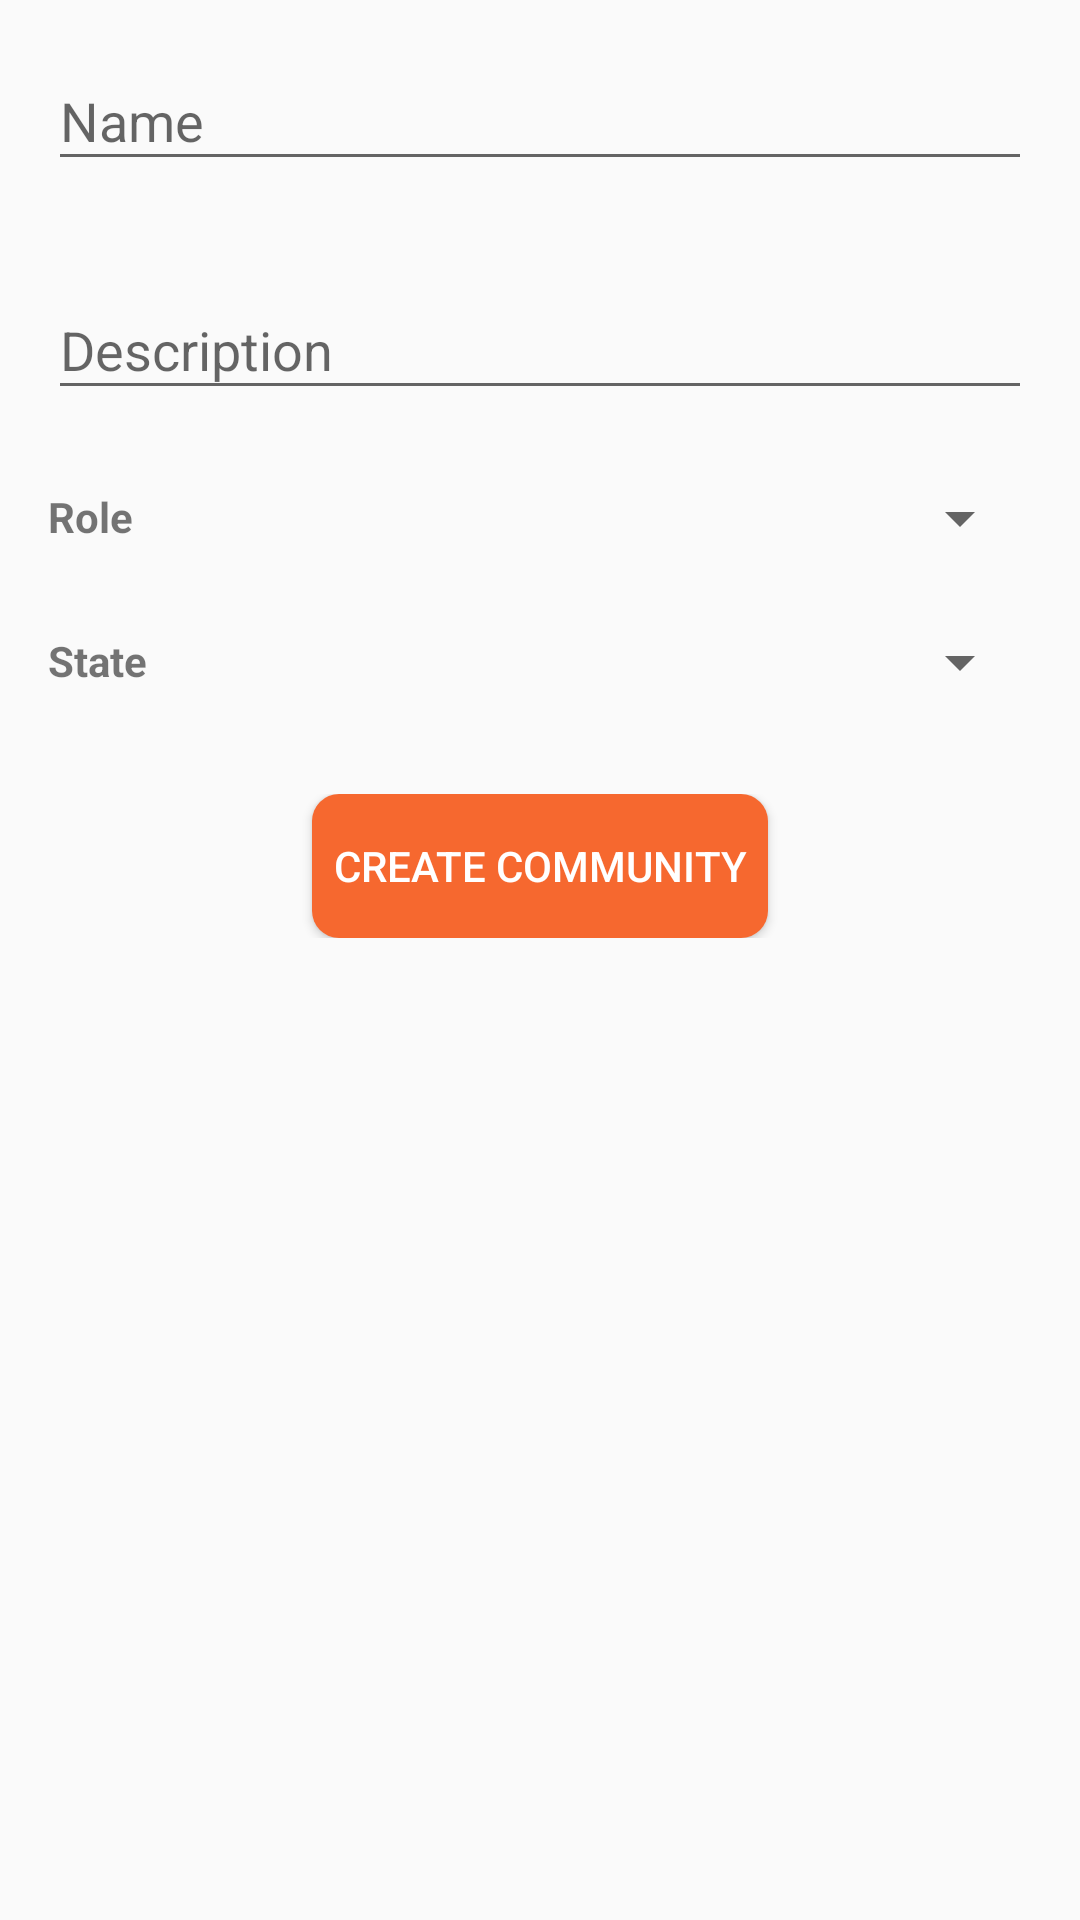

Here is an Android app screen rendered from its layout file. Give the layout XML and the strings, colors and styles it references.
<!-- AndroidManifest.xml: application theme AppTheme -->
<!-- res/layout/activity_create__community.xml -->
<?xml version="1.0" encoding="utf-8"?>
<LinearLayout xmlns:android="http://schemas.android.com/apk/res/android"
    xmlns:app="http://schemas.android.com/apk/res-auto"
    xmlns:tools="http://schemas.android.com/tools"
    android:layout_width="match_parent"
    android:layout_height="match_parent"
    android:orientation="vertical"
    tools:context=".Create_Community">

    <LinearLayout
        android:layout_width="match_parent"
        android:layout_height="wrap_content"
        android:orientation="horizontal"
        android:paddingTop="@dimen/margin_or_padding_8">

        <android.support.design.widget.TextInputLayout
            android:layout_width="match_parent"
            android:layout_height="wrap_content">

            <EditText
                android:id="@+id/ed_community_name"
                android:layout_width="match_parent"
                android:layout_height="wrap_content"
                android:layout_margin="@dimen/margin_or_padding_16"
                android:hint="@string/name_community"
                android:inputType="text"
                android:maxLines="1" />
        </android.support.design.widget.TextInputLayout>
    </LinearLayout>

    <LinearLayout
        android:layout_width="match_parent"
        android:layout_height="wrap_content"
        android:orientation="horizontal"
        android:paddingTop="@dimen/margin_or_padding_8">

        <android.support.design.widget.TextInputLayout
            android:layout_width="match_parent"
            android:layout_height="wrap_content">

            <EditText
                android:id="@+id/ed_community_desc"
                android:layout_width="match_parent"
                android:layout_height="wrap_content"
                android:layout_margin="@dimen/margin_or_padding_16"
                android:hint="@string/desc_community"
                android:inputType="text" />
        </android.support.design.widget.TextInputLayout>
    </LinearLayout>

    <LinearLayout
        android:layout_width="match_parent"
        android:layout_height="wrap_content"
        android:paddingTop="@dimen/margin_or_padding_8">

        <TextView
            android:layout_width="wrap_content"
            android:layout_height="wrap_content"
            android:layout_marginLeft="@dimen/margin_or_padding_16"
            android:layout_marginTop="2dp"
            android:text="@string/role_community"
            android:textStyle="bold" />

        <Spinner
            android:id="@+id/spinner_role"
            android:layout_width="match_parent"
            android:layout_height="wrap_content"
            android:layout_marginBottom="@dimen/margin_or_padding_16"
            android:layout_marginLeft="@dimen/margin_or_padding_8"
            android:layout_marginRight="@dimen/margin_or_padding_16"
            android:spinnerMode="dropdown" />
    </LinearLayout>

    <LinearLayout
        android:layout_width="match_parent"
        android:layout_height="wrap_content"
        android:paddingTop="@dimen/margin_or_padding_8">

        <TextView
            android:layout_width="wrap_content"
            android:layout_height="wrap_content"
            android:layout_marginLeft="@dimen/margin_or_padding_16"
            android:layout_marginTop="2dp"
            android:text="@string/state_community"
            android:textStyle="bold" />

        <Spinner
            android:id="@+id/spinner_state"
            android:layout_width="match_parent"
            android:layout_height="wrap_content"
            android:layout_marginBottom="@dimen/margin_or_padding_16"
            android:layout_marginLeft="@dimen/margin_or_padding_8"
            android:layout_marginRight="@dimen/margin_or_padding_16"
            android:spinnerMode="dropdown" />
    </LinearLayout>

    <LinearLayout
        android:layout_width="match_parent"
        android:layout_height="wrap_content"
        android:layout_margin="@dimen/margin_or_padding_16"
        android:gravity="center">

        <Button
            android:id="@+id/btn_create_community"
            style="@style/style_button_login"
            android:layout_width="wrap_content"
            android:text="@string/create_community"
            android:textColor="@color/white" />
    </LinearLayout>
</LinearLayout>
<!-- resources referenced by this layout -->
<resources>
  <color name="white">#fff</color>
  <dimen name="margin_or_padding_16">16dp</dimen>
  <dimen name="margin_or_padding_8">8dp</dimen>
  <string name="create_community">Create Community</string>
  <string name="desc_community">Description</string>
  <string name="name_community">Name</string>
  <string name="role_community">Role</string>
  <string name="state_community">State</string>
  <style name="style_button_login">
          <item name="android:layout_height">wrap_content</item>
          <item name="android:layout_width">200dp</item>
          
          <item name="android:background">@drawable/custom_button</item>
          <item name="android:textAllCaps">true</item>
      </style>
  <style name="AppTheme" parent="Theme.AppCompat.Light.DarkActionBar">
          
          <item name="colorPrimary">@color/colorPrimary</item>
          <item name="colorPrimaryDark">@color/colorPrimaryDark</item>
          <item name="colorAccent">@color/colorAccent</item>
  
      </style>
  <!-- drawable custom_button (drawable) -->
  <?xml version="1.0" encoding="utf-8"?>
  <shape xmlns:android="http://schemas.android.com/apk/res/android"
      android:shape="rectangle">
      <corners android:radius="9dp" />
      <size
          android:width="19dp"
          android:height="18dp" />
      <padding
          android:bottom="7dp"
          android:left="7dp"
          android:right="7dp"
          android:top="7dp" />
      <gradient
          android:angle="45"
          android:endColor="@color/colorPrimary"
          android:startColor="@color/colorPrimaryDark" />
  </shape>
  <color name="colorPrimary">#F6682F</color>
  <color name="colorPrimaryDark">#F6682F</color>
  <color name="colorAccent">#FF4081</color>
</resources>
